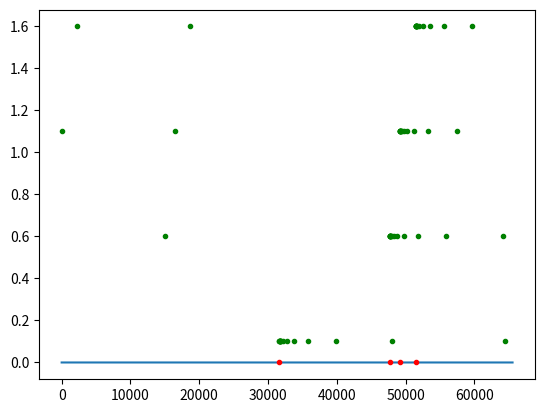

Here is the Python script that generated this plot:
import matplotlib.pyplot as plt

x = ['7bad', 'ba69',  'c02e', 'c900']
plt.plot(range(2**16), [0 for i in range(2**16)])
for i in x:
	plt.plot(int(i, 16), 0, 'r.')
	
for i, v in enumerate(x):
	for j in range(16):
		plt.plot((int(v, 16) + 2**j)%(2**16), 0.1+i*0.5, 'g.')
plt.show()
